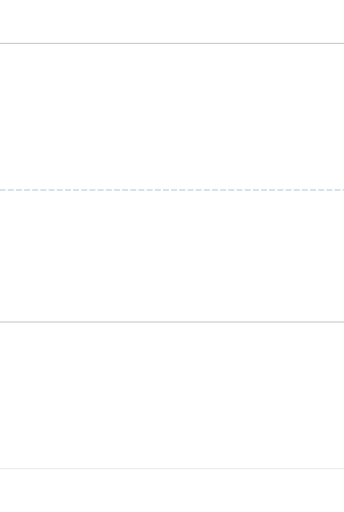
t = 0.00 s
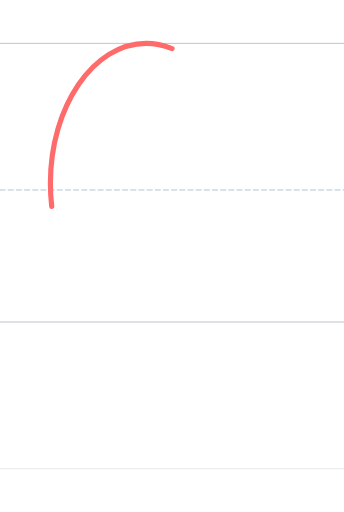
t = 0.30 s
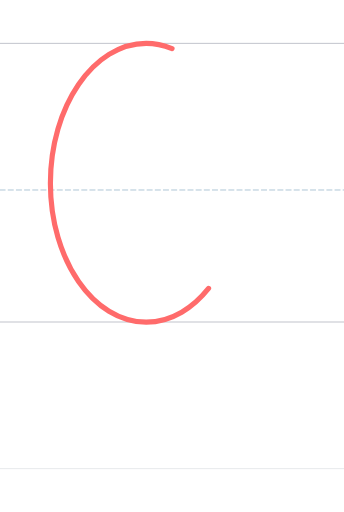
t = 0.60 s
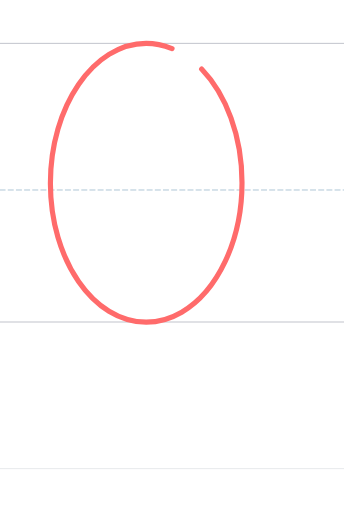
t = 0.90 s
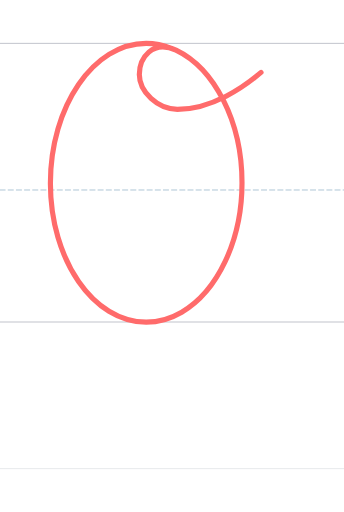
t = 1.20 s

The animated SVG that drew these frames (rendered in a browser with its animation timeline set to each time). Animation: 1 SMIL element (animate=1); one cycle of 1.20 s.

<?xml version="1.0" encoding="UTF-8"?>
<svg xmlns="http://www.w3.org/2000/svg" viewBox="-200 -1496.0 1600 2378.0" width="800" height="600" stroke-linecap="round" stroke-linejoin="round">
  <style>
    .guide { stroke-width: 4; opacity: 0.35; fill: none; }
    .guide.mid { stroke-dasharray: 24 14; opacity: 0.5; }
    .stroke { fill: none; stroke-width: 24; stroke-linecap: round; stroke-linejoin: round; }
  </style>
  <line class="guide" x1="-200" y1="0" x2="1400" y2="0" stroke="#2F3A56"/>
  <line class="guide mid" x1="-200" y1="-614.0" x2="1400" y2="-614.0" stroke="#457B9D"/>
  <line class="guide" x1="-200" y1="-1296.0" x2="1400" y2="-1296.0" stroke="#2F3A56"/>
  <line class="guide" x1="-200" y1="682.0" x2="1400" y2="682.0" stroke="#ADB5BD" stroke-width="2"/>
  <path class="stroke" d="M 600.155,-1271.920 C 561.890,-1286.610 521.584,-1296.007 480.000,-1296.007 C 235.019,-1296.007 34.387,-1002.452 34.387,-645.540 C 34.387,-288.627 235.019,0.704 480.000,0.704 C 538.294,0.704 594.079,-15.797 645.244,-45.758 C 809.103,-141.702 925.613,-375.666 925.613,-647.652 C 925.613,-934.173 796.316,-1179.502 618.575,-1264.732 C 509.000,-1314.001 448.000,-1228.001 448.000,-1151.002 C 448.000,-1070.473 533.978,-989.002 625.000,-989.002 C 787.373,-989.002 937.000,-1095.002 1014.000,-1161.002" stroke="#FF6B6B" pathLength="1" stroke-dasharray="1" stroke-dashoffset="1">
    <animate attributeName="stroke-dashoffset" values="1;0" dur="1.20s" begin="0.00s" fill="freeze"/>
  </path>
</svg>
